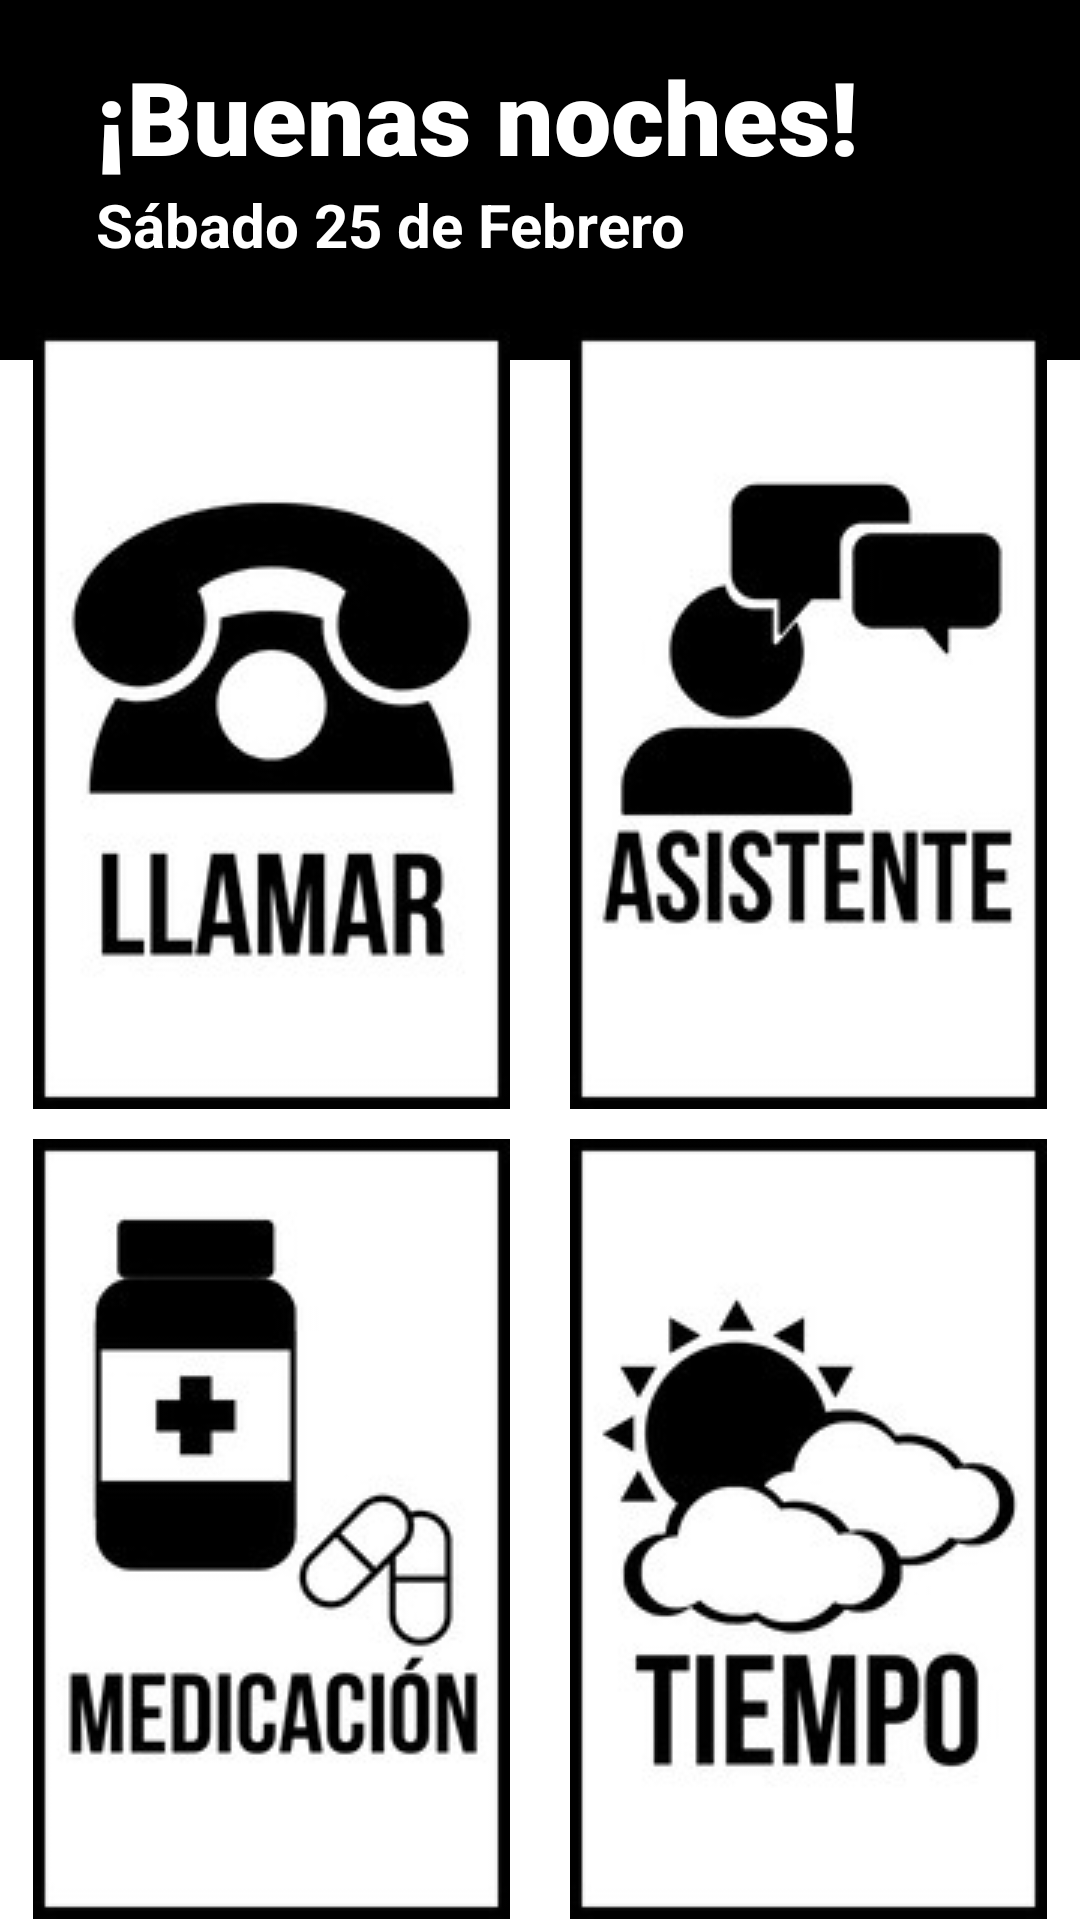

Android layout source for this screen:
<!-- AndroidManifest.xml: application theme Theme.AppCompat.Light.NoActionBar -->
<!-- res/layout/activity_main.xml -->
<?xml version="1.0" encoding="utf-8"?>
<androidx.constraintlayout.widget.ConstraintLayout xmlns:android="http://schemas.android.com/apk/res/android"
    xmlns:app="http://schemas.android.com/apk/res-auto"
    xmlns:tools="http://schemas.android.com/tools"
    android:layout_width="1080px"
    android:layout_height="2200px"
    android:background="#FFFFFF"
    tools:context=".MainActivity">

    <View
        android:id="@+id/top_bar_main"
        android:layout_width="413dp"
        android:layout_height="120dp"
        android:background="@drawable/main_degradado"
        android:backgroundTint="#000000"
        app:layout_constraintEnd_toEndOf="parent"
        app:layout_constraintHorizontal_bias="0.0"
        app:layout_constraintStart_toStartOf="parent"
        app:layout_constraintTop_toTopOf="parent" />

    <TextView
        android:id="@+id/mensaje"
        android:layout_width="wrap_content"
        android:layout_height="wrap_content"
        android:layout_marginStart="32dp"
        android:layout_marginTop="16dp"
        android:fontFamily="sans-serif-black"
        android:text="¡Buenas noches!"
        android:textColor="@color/white"
        android:textSize="34sp"
        app:layout_constraintStart_toStartOf="parent"
        app:layout_constraintTop_toTopOf="parent" />

    <TextView
        android:id="@+id/fecha"
        android:layout_width="wrap_content"
        android:layout_height="wrap_content"
        android:layout_marginStart="32dp"
        android:text="Sábado 25 de Febrero"
        android:textColor="#FFFFFF"
        android:textSize="20sp"
        android:textStyle="bold"
        app:layout_constraintStart_toStartOf="parent"
        app:layout_constraintTop_toBottomOf="@+id/mensaje" />

    <LinearLayout
        android:id="@+id/linearLayout3"
        android:layout_width="346dp"
        android:layout_height="541dp"
        android:orientation="vertical"
        app:layout_constraintBottom_toBottomOf="parent"
        app:layout_constraintEnd_toEndOf="parent"
        app:layout_constraintStart_toStartOf="parent"
        app:layout_constraintTop_toBottomOf="@+id/top_bar_main">

        <TableLayout
            android:layout_width="match_parent"
            android:layout_height="540dp"
            android:gravity="center_horizontal">

            <TableRow
                android:layout_width="wrap_content"
                android:gravity="center_horizontal"
                android:paddingBottom="15px">


                <ImageButton
                    android:id="@+id/boton_llamar"
                    android:layout_marginRight="10dp"
                    android:background="#00FFFFFF"
                    android:onClick="goLlamar"
                    app:srcCompat="@drawable/llamar"
                    tools:ignore="SpeakableTextPresentCheck" />

                <ImageButton
                    android:id="@+id/boton_asistente"
                    android:layout_width="wrap_content"
                    android:layout_marginLeft="10dp"
                    android:background="#00FFFFFF"
                    android:onClick="goAsistente"
                    app:srcCompat="@drawable/asistente"
                    tools:ignore="SpeakableTextPresentCheck" />

            </TableRow>

            <TableRow
                android:layout_width="match_parent"
                android:layout_height="match_parent"
                android:gravity="center_horizontal"
                android:paddingTop="15px">

                <ImageButton
                    android:id="@+id/boton_medicacion"
                    android:layout_width="wrap_content"
                    android:layout_marginRight="10dp"
                    android:background="#00FFFFFF"
                    android:onClick="goMedicacion"
                    app:srcCompat="@drawable/medicacion"
                    tools:ignore="SpeakableTextPresentCheck" />

                <ImageButton
                    android:id="@+id/boton_tiempo"
                    android:layout_width="wrap_content"
                    android:layout_marginLeft="10dp"
                    android:background="#00FFFFFF"
                    android:onClick="goTiempo"
                    app:srcCompat="@drawable/tiempo"
                    tools:ignore="SpeakableTextPresentCheck" />

            </TableRow>

        </TableLayout>

    </LinearLayout>


</androidx.constraintlayout.widget.ConstraintLayout>
<!-- resources referenced by this layout -->
<resources>
  <color name="white">#FFFFFFFF</color>
  <!-- drawable asistente: jpg bitmap (drawable, 10354 bytes) -->
  <!-- drawable llamar: jpg bitmap (drawable, 11362 bytes) -->
  <!-- drawable main_degradado (drawable) -->
  <?xml version="1.0" encoding="utf-8"?>
  <shape xmlns:android="http://schemas.android.com/apk/res/android"
      android:shape="rectangle">
  
      <gradient
          android:startColor="#FF7A62"
          android:centerColor="#FF6833"
          android:endColor="#DF2D0D"
          android:angle="180"
          />
  </shape>
  <!-- drawable medicacion: jpg bitmap (drawable, 10856 bytes) -->
  <!-- drawable tiempo: jpg bitmap (drawable, 11697 bytes) -->
</resources>
